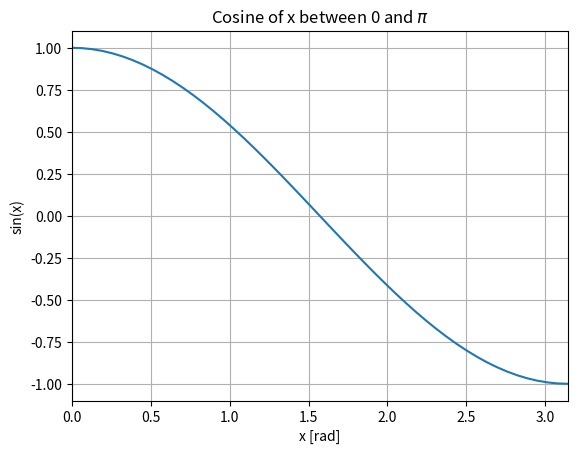

This chart was generated by the following Python code:
import numpy as np
import scipy as sp
import matplotlib.pyplot as plt
plt.close('all')
# [redacted]
pi = 3.14159
x = np.linspace(0, pi, 50)
y = np.cos(x)

# [redacted]
# [redacted]
# [redacted]
# [redacted]
fig = plt.figure()
plt.plot(x, y)
plt.xlim(0, pi)
plt.xlabel('x [rad]')
plt.ylabel('sin(x)')
plt.title('Cosine of x between 0 and $\pi$')
plt.grid('on')
plt.savefig('ex_1_q_1.png')